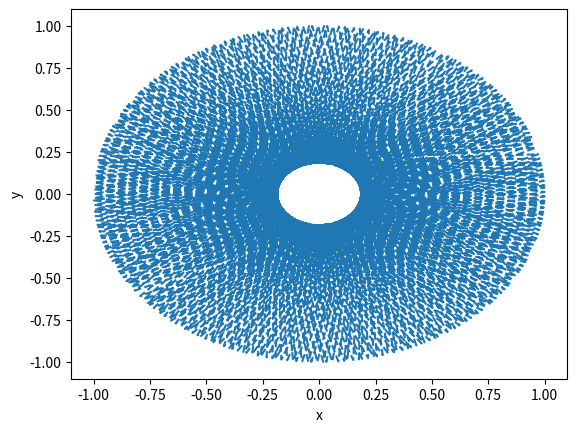

This chart was generated by the following Python code: (Note: this script raises an exception after producing the figure.)
# -*- coding: utf-8 -*-
"""
Created on Sat Nov 18 23:44:23 2017

@author: 马晓宝
"""

import matplotlib.pyplot as plt
import numpy as np
import math
x_1=[-1]
y_1=[0]
x_2=[-1]
y_2=[0]
dx=0.0001
class tabel:
    def __init__(self,x_0=0.2,y_0=0,vx_0=-0.2,vy_0=-0.5,dt_1=0.001,total_time=1000):
        self.x=[x_0]
        self.y=[y_0]
        self.vx=[vx_0]
        self.vy=[vy_0]
        self.dt=dt_1
        self.time=total_time
        self.t=[0]
    def calculate(self):
        for i in range(int(self.time/self.dt)):
            self.x.append(self.x[i]+self.vx[i]*self.dt)
            self.y.append(self.y[i]+self.vy[i]*self.dt)
            self.vx.append(self.vx[i])
            self.vy.append(self.vy[i])
            if (self.x[i+1]**2+self.y[i+1]**2>1):
                X=(self.x[i]+self.x[i+1])/2
                Y=(self.y[i]+self.y[i+1])/2
                x1=X/(X**2+Y**2)**0.5
                y1=Y/(X**2+Y**2)**0.5
                self.vx[i+1]=(1-2*x1**2)*self.vx[i]-2*x1*y1*self.vy[i]
                self.vy[i+1]=(1-2*y1**2)*self.vy[i]-2*x1*y1*self.vx[i]
                if X**2+Y**2>1:
                    self.x[i+1]=X
                    self.y[i+1]=Y
                    continue
                else:
                    self.x[i]=X
                    self.y[i]=Y
                    continue

    def bound(self):
        for k in range(20000):
            x_1.append(x_1[k]+dx)
            y_1.append((1-x_1[k+1]**2)**0.5)
            x_2.append(x_2[k]+dx)
            y_2.append(-(1-x_2[k+1]**2)**0.5)
    def show_results(self):
        plt.plot(self.x,self.y,'--',label='trajectory')
        plt.plot(x_1,y_1,'--',label='bound')
        plt.plot(x_2,y_2,'--',label='bound')
        plt.xlabel(u'x')
        plt.ylabel(u'y')
a=tabel()
a.calculate()
a.show_results()
b=tabel
b.bound()
b.show_results()
plt.show()
